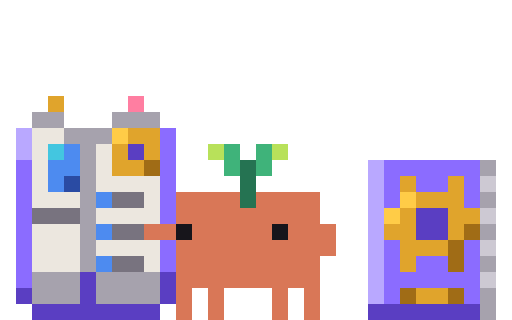
t = 0.00 s
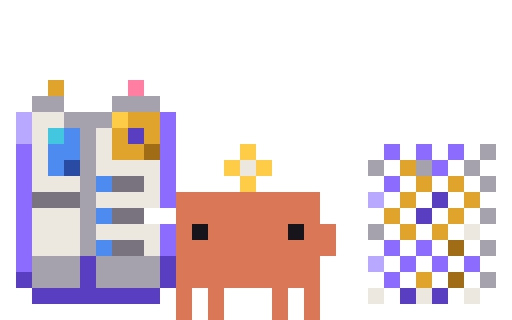
t = 0.11 s
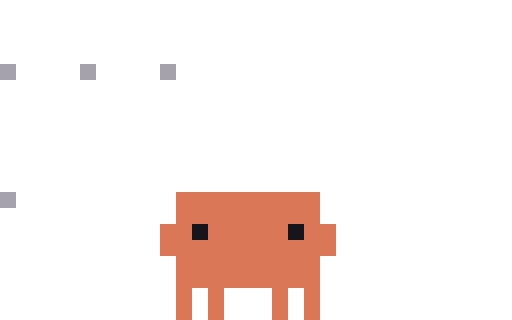
t = 0.23 s
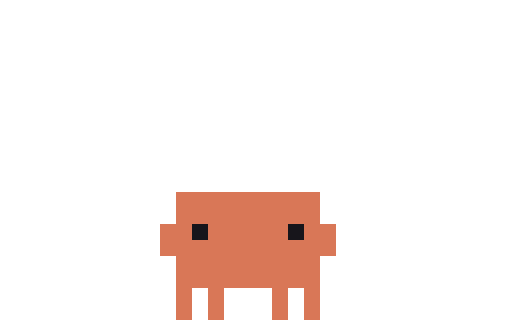
t = 0.33 s
t = 0.48 s: frame unchanged from t = 0.33 s, image omitted
t = 0.55 s: frame unchanged from t = 0.33 s, image omitted

The animated SVG that drew these frames (rendered in a browser with its animation timeline set to each time). Animation: 6 CSS @keyframes rules; one cycle of 0.55 s.

<svg xmlns="http://www.w3.org/2000/svg" width="96" height="60" viewBox="0 0 32 20" shape-rendering="crispEdges"><title>Clawd out-manual</title><desc>Pack-away for manual: its scene leaves, ending on the plain pose.</desc><style>@keyframes clawd-out-manual-0-0{0%{opacity:1}9.091%{opacity:0}100%{opacity:0}}.clawd-out-manual-0-0{opacity:1;animation:clawd-out-manual-0-0 550ms step-end 1 forwards}@keyframes clawd-out-manual-0-1{0%{opacity:0}9.091%{opacity:1}18.182%{opacity:0}100%{opacity:0}}.clawd-out-manual-0-1{opacity:0;animation:clawd-out-manual-0-1 550ms step-end 1 forwards}@keyframes clawd-out-manual-0-2{0%{opacity:0}18.182%{opacity:1}27.273%{opacity:0}100%{opacity:0}}.clawd-out-manual-0-2{opacity:0;animation:clawd-out-manual-0-2 550ms step-end 1 forwards}@keyframes clawd-out-manual-0-3{0%{opacity:0}27.273%{opacity:1}36.364%{opacity:0}100%{opacity:0}}.clawd-out-manual-0-3{opacity:0;animation:clawd-out-manual-0-3 550ms step-end 1 forwards}@keyframes clawd-out-manual-0-4{0%{opacity:0}36.364%{opacity:1}45.455%{opacity:0}100%{opacity:0}}.clawd-out-manual-0-4{opacity:0;animation:clawd-out-manual-0-4 550ms step-end 1 forwards}@keyframes clawd-out-manual-0-5{0%{opacity:0}45.455%{opacity:1}100%{opacity:1}}.clawd-out-manual-0-5{opacity:0;animation:clawd-out-manual-0-5 550ms step-end 1 forwards}@media (prefers-reduced-motion:reduce){[class^="clawd-out-manual-"]{animation:none!important}}</style><g class="clawd-out-manual-0-0"><path fill="#E0A42C" d="M3 6h1v1h-1zM8 8h2v1h-2zM7 9h1v1h-1zM9 9h1v1h-1zM7 10h2v1h-2zM25 11h1v1h-1zM28 11h1v1h-1zM26 12h3v1h-3zM25 13h1v1h-1zM28 13h2v1h-2zM24 14h2v1h-2zM28 14h1v1h-1zM25 15h3v1h-3zM25 16h1v1h-1zM26 18h2v1h-2z"/><path fill="#FF7EA1" d="M8 6h1v1h-1z"/><path fill="#A6A2AD" d="M2 7h2v1h-2zM7 7h3v1h-3zM4 8h3v1h-3zM5 9h1v1h-1zM5 10h1v1h-1zM30 10h1v1h-1zM5 11h1v1h-1zM5 12h1v1h-1zM30 12h1v1h-1zM5 13h1v1h-1zM5 14h1v1h-1zM30 14h1v1h-1zM5 15h1v1h-1zM5 16h1v1h-1zM30 16h1v1h-1zM2 17h3v1h-3zM6 17h4v1h-4zM2 18h3v1h-3zM6 18h4v1h-4zM30 18h1v1h-1zM30 19h1v1h-1z"/><path fill="#B9A8FF" d="M1 8h1v1h-1zM1 9h1v1h-1zM23 10h1v1h-1zM23 11h1v1h-1zM23 12h1v1h-1zM23 13h1v1h-1zM23 14h1v1h-1zM23 15h1v1h-1zM23 16h1v1h-1zM23 17h1v1h-1zM23 18h1v1h-1z"/><path fill="#ECE7DF" d="M2 8h2v1h-2zM2 9h1v1h-1zM6 9h1v1h-1zM2 10h1v1h-1zM6 10h1v1h-1zM2 11h1v1h-1zM6 11h4v1h-4zM2 12h3v1h-3zM9 12h1v1h-1zM6 13h4v1h-4zM2 14h3v1h-3zM2 15h3v1h-3zM6 15h4v1h-4zM2 16h3v1h-3zM9 16h1v1h-1z"/><path fill="#FFCC47" d="M7 8h1v1h-1zM25 12h1v1h-1zM24 13h1v1h-1z"/><path fill="#8B6CFF" d="M10 8h1v1h-1zM10 9h1v1h-1zM1 10h1v1h-1zM10 10h1v1h-1zM24 10h6v1h-6zM1 11h1v1h-1zM10 11h1v1h-1zM24 11h1v1h-1zM26 11h2v1h-2zM29 11h1v1h-1zM1 12h1v1h-1zM10 12h1v1h-1zM24 12h1v1h-1zM29 12h1v1h-1zM1 13h1v1h-1zM10 13h1v1h-1zM1 14h1v1h-1zM1 15h1v1h-1zM10 15h1v1h-1zM24 15h1v1h-1zM29 15h1v1h-1zM1 16h1v1h-1zM10 16h1v1h-1zM24 16h1v1h-1zM26 16h2v1h-2zM29 16h1v1h-1zM1 17h1v1h-1zM24 17h6v1h-6zM24 18h1v1h-1zM29 18h1v1h-1z"/><path fill="#43C6E0" d="M3 9h1v1h-1z"/><path fill="#4D8BF0" d="M4 9h1v1h-1zM3 10h2v1h-2zM3 11h1v1h-1zM6 12h1v1h-1zM6 14h1v1h-1zM6 16h1v1h-1z"/><path fill="#5A3EC2" d="M8 9h1v1h-1zM26 13h2v1h-2zM26 14h2v1h-2zM5 17h1v1h-1zM10 17h1v1h-1zM1 18h1v1h-1zM5 18h1v1h-1zM10 18h1v1h-1zM2 19h8v1h-8zM23 19h7v1h-7z"/><path fill="#B8E15A" d="M13 9h1v1h-1zM17 9h1v1h-1z"/><path fill="#3FB37A" d="M14 9h1v1h-1zM16 9h1v1h-1zM14 10h1v1h-1zM16 10h1v1h-1z"/><path fill="#A06C16" d="M9 10h1v1h-1zM29 14h1v1h-1zM28 15h1v1h-1zM28 16h1v1h-1zM25 18h1v1h-1zM28 18h1v1h-1z"/><path fill="#257352" d="M15 10h1v1h-1zM15 11h1v1h-1zM15 12h1v1h-1z"/><path fill="#2A4BA3" d="M4 11h1v1h-1z"/><path fill="#CDC9D3" d="M30 11h1v1h-1zM30 13h1v1h-1zM30 15h1v1h-1zM30 17h1v1h-1z"/><path fill="#78737F" d="M7 12h2v1h-2zM2 13h3v1h-3zM7 14h2v1h-2zM7 16h2v1h-2z"/><path fill="#D97757" d="M11 12h4v1h-4zM16 12h4v1h-4zM11 13h9v1h-9zM9 14h2v1h-2zM12 14h5v1h-5zM18 14h3v1h-3zM11 15h10v1h-10zM11 16h9v1h-9zM11 17h9v1h-9zM11 18h1v1h-1zM13 18h1v1h-1zM17 18h1v1h-1zM19 18h1v1h-1zM11 19h1v1h-1zM13 19h1v1h-1zM17 19h1v1h-1zM19 19h1v1h-1z"/><path fill="#17151B" d="M11 14h1v1h-1zM17 14h1v1h-1z"/></g><g class="clawd-out-manual-0-1"><path fill="#E0A42C" d="M3 6h1v1h-1zM8 8h2v1h-2zM7 9h1v1h-1zM9 9h1v1h-1zM7 10h2v1h-2zM25 10h1v1h-1zM28 10h1v1h-1zM26 11h3v1h-3zM25 12h1v1h-1zM28 12h2v1h-2zM24 13h2v1h-2zM28 13h1v1h-1zM25 14h3v1h-3zM25 15h1v1h-1zM26 17h2v1h-2z"/><path fill="#FF7EA1" d="M8 6h1v1h-1z"/><path fill="#A6A2AD" d="M2 7h2v1h-2zM7 7h3v1h-3zM4 8h3v1h-3zM5 9h1v1h-1zM30 9h1v1h-1zM5 10h1v1h-1zM5 11h1v1h-1zM30 11h1v1h-1zM5 12h1v1h-1zM5 13h1v1h-1zM30 13h1v1h-1zM5 14h1v1h-1zM5 15h1v1h-1zM30 15h1v1h-1zM5 16h1v1h-1zM2 17h3v1h-3zM6 17h4v1h-4zM30 17h1v1h-1zM2 18h3v1h-3zM6 18h4v1h-4zM30 18h1v1h-1z"/><path fill="#B9A8FF" d="M1 8h1v1h-1zM1 9h1v1h-1zM23 9h1v1h-1zM23 10h1v1h-1zM23 11h1v1h-1zM23 12h1v1h-1zM23 13h1v1h-1zM23 14h1v1h-1zM23 15h1v1h-1zM23 16h1v1h-1zM23 17h1v1h-1z"/><path fill="#ECE7DF" d="M2 8h2v1h-2zM2 9h1v1h-1zM6 9h1v1h-1zM2 10h1v1h-1zM6 10h1v1h-1zM2 11h1v1h-1zM6 11h4v1h-4zM2 12h3v1h-3zM9 12h1v1h-1zM6 13h4v1h-4zM2 14h3v1h-3zM2 15h3v1h-3zM6 15h4v1h-4zM2 16h3v1h-3zM9 16h1v1h-1z"/><path fill="#FFCC47" d="M7 8h1v1h-1zM25 11h1v1h-1zM24 12h1v1h-1z"/><path fill="#8B6CFF" d="M10 8h1v1h-1zM10 9h1v1h-1zM24 9h6v1h-6zM1 10h1v1h-1zM10 10h1v1h-1zM24 10h1v1h-1zM26 10h2v1h-2zM29 10h1v1h-1zM1 11h1v1h-1zM10 11h1v1h-1zM24 11h1v1h-1zM29 11h1v1h-1zM1 12h1v1h-1zM10 12h1v1h-1zM1 13h1v1h-1zM10 13h1v1h-1zM1 14h1v1h-1zM24 14h1v1h-1zM29 14h1v1h-1zM1 15h1v1h-1zM10 15h1v1h-1zM24 15h1v1h-1zM26 15h2v1h-2zM29 15h1v1h-1zM1 16h1v1h-1zM10 16h1v1h-1zM24 16h6v1h-6zM1 17h1v1h-1zM24 17h1v1h-1zM29 17h1v1h-1z"/><path fill="#43C6E0" d="M3 9h1v1h-1z"/><path fill="#4D8BF0" d="M4 9h1v1h-1zM3 10h2v1h-2zM3 11h1v1h-1zM6 12h1v1h-1zM6 14h1v1h-1zM6 16h1v1h-1z"/><path fill="#5A3EC2" d="M8 9h1v1h-1zM26 12h2v1h-2zM26 13h2v1h-2zM5 17h1v1h-1zM10 17h1v1h-1zM1 18h1v1h-1zM5 18h1v1h-1zM10 18h1v1h-1zM23 18h7v1h-7zM2 19h8v1h-8z"/><path fill="#3FB37A" d="M14 9h1v1h-1zM16 9h1v1h-1z"/><path fill="#A06C16" d="M9 10h1v1h-1zM29 13h1v1h-1zM28 14h1v1h-1zM28 15h1v1h-1zM25 17h1v1h-1zM28 17h1v1h-1z"/><path fill="#257352" d="M15 10h1v1h-1zM15 12h1v1h-1z"/><path fill="#CDC9D3" d="M30 10h1v1h-1zM30 12h1v1h-1zM30 14h1v1h-1zM30 16h1v1h-1z"/><path fill="#2A4BA3" d="M4 11h1v1h-1z"/><path fill="#78737F" d="M7 12h2v1h-2zM2 13h3v1h-3zM7 14h2v1h-2zM7 16h2v1h-2z"/><path fill="#D97757" d="M11 12h4v1h-4zM16 12h4v1h-4zM11 13h9v1h-9zM10 14h2v1h-2zM13 14h5v1h-5zM19 14h2v1h-2zM11 15h10v1h-10zM11 16h9v1h-9zM11 17h9v1h-9zM11 18h1v1h-1zM13 18h1v1h-1zM17 18h1v1h-1zM19 18h1v1h-1zM11 19h1v1h-1zM13 19h1v1h-1zM17 19h1v1h-1zM19 19h1v1h-1z"/><path fill="#17151B" d="M12 14h1v1h-1zM18 14h1v1h-1z"/></g><g class="clawd-out-manual-0-2"><path fill="#E0A42C" d="M3 5h1v1h-1zM8 7h2v1h-2zM7 8h1v1h-1zM9 8h1v1h-1zM7 9h2v1h-2zM25 10h1v1h-1zM26 11h1v1h-1zM28 11h1v1h-1zM25 12h1v1h-1zM29 12h1v1h-1zM24 13h1v1h-1zM28 13h1v1h-1zM25 14h1v1h-1zM27 14h1v1h-1zM26 17h1v1h-1z"/><path fill="#FF7EA1" d="M8 5h1v1h-1z"/><path fill="#A6A2AD" d="M2 6h2v1h-2zM7 6h3v1h-3zM4 7h3v1h-3zM5 8h1v1h-1zM5 9h1v1h-1zM30 9h1v1h-1zM5 10h1v1h-1zM23 10h1v1h-1zM26 10h1v1h-1zM29 10h1v1h-1zM5 11h1v1h-1zM30 11h1v1h-1zM5 12h1v1h-1zM5 13h1v1h-1zM30 13h1v1h-1zM5 14h1v1h-1zM23 14h1v1h-1zM5 15h1v1h-1zM30 15h1v1h-1zM2 16h3v1h-3zM6 16h4v1h-4zM2 17h3v1h-3zM6 17h4v1h-4zM30 17h1v1h-1z"/><path fill="#B9A8FF" d="M1 7h1v1h-1zM1 8h1v1h-1zM23 12h1v1h-1zM23 16h1v1h-1z"/><path fill="#ECE7DF" d="M2 7h2v1h-2zM2 8h1v1h-1zM6 8h1v1h-1zM2 9h1v1h-1zM6 9h1v1h-1zM2 10h1v1h-1zM6 10h4v1h-4zM15 10h1v1h-1zM2 11h3v1h-3zM9 11h1v1h-1zM6 12h4v1h-4zM2 13h3v1h-3zM2 14h3v1h-3zM6 14h4v1h-4zM29 14h1v1h-1zM2 15h3v1h-3zM9 15h1v1h-1zM23 18h1v1h-1zM26 18h1v1h-1zM29 18h1v1h-1z"/><path fill="#FFCC47" d="M7 7h1v1h-1zM15 9h1v1h-1zM14 10h1v1h-1zM16 10h1v1h-1zM15 11h1v1h-1z"/><path fill="#8B6CFF" d="M10 7h1v1h-1zM10 8h1v1h-1zM1 9h1v1h-1zM10 9h1v1h-1zM24 9h1v1h-1zM26 9h1v1h-1zM28 9h1v1h-1zM1 10h1v1h-1zM10 10h1v1h-1zM27 10h1v1h-1zM1 11h1v1h-1zM10 11h1v1h-1zM24 11h1v1h-1zM1 12h1v1h-1zM10 12h1v1h-1zM1 13h1v1h-1zM1 14h1v1h-1zM10 14h1v1h-1zM1 15h1v1h-1zM10 15h1v1h-1zM24 15h1v1h-1zM26 15h1v1h-1zM1 16h1v1h-1zM25 16h1v1h-1zM27 16h1v1h-1zM29 16h1v1h-1zM24 17h1v1h-1z"/><path fill="#43C6E0" d="M3 8h1v1h-1z"/><path fill="#4D8BF0" d="M4 8h1v1h-1zM3 9h2v1h-2zM3 10h1v1h-1zM6 11h1v1h-1zM6 13h1v1h-1zM6 15h1v1h-1z"/><path fill="#5A3EC2" d="M8 8h1v1h-1zM27 12h1v1h-1zM26 13h1v1h-1zM5 16h1v1h-1zM10 16h1v1h-1zM1 17h1v1h-1zM5 17h1v1h-1zM10 17h1v1h-1zM2 18h8v1h-8zM25 18h1v1h-1zM27 18h1v1h-1z"/><path fill="#A06C16" d="M9 9h1v1h-1zM28 15h1v1h-1zM28 17h1v1h-1z"/><path fill="#2A4BA3" d="M4 10h1v1h-1z"/><path fill="#78737F" d="M7 11h2v1h-2zM2 12h3v1h-3zM7 13h2v1h-2zM7 15h2v1h-2z"/><path fill="#D97757" d="M11 12h9v1h-9zM11 13h9v1h-9zM11 14h1v1h-1zM13 14h5v1h-5zM19 14h2v1h-2zM11 15h10v1h-10zM11 16h9v1h-9zM11 17h9v1h-9zM11 18h1v1h-1zM13 18h1v1h-1zM17 18h1v1h-1zM19 18h1v1h-1zM11 19h1v1h-1zM13 19h1v1h-1zM17 19h1v1h-1zM19 19h1v1h-1z"/><path fill="#17151B" d="M12 14h1v1h-1zM18 14h1v1h-1z"/></g><g class="clawd-out-manual-0-3"><path fill="#FF7EA1" d="M8 5h1v1h-1z"/><path fill="#A6A2AD" d="M1 6h1v1h-1zM3 6h1v1h-1zM5 6h1v1h-1zM7 6h1v1h-1zM9 6h1v1h-1zM4 7h1v1h-1zM6 7h1v1h-1zM5 8h1v1h-1zM22 9h1v1h-1zM26 9h1v1h-1zM30 9h1v1h-1zM5 10h1v1h-1zM1 12h1v1h-1zM5 12h1v1h-1zM5 14h1v1h-1zM22 14h1v1h-1zM3 16h1v1h-1zM7 16h1v1h-1zM9 16h1v1h-1zM2 17h1v1h-1zM4 17h1v1h-1zM6 17h1v1h-1zM8 17h1v1h-1z"/><path fill="#ECE7DF" d="M2 7h1v1h-1zM2 9h1v1h-1zM6 9h1v1h-1zM7 10h1v1h-1zM9 10h1v1h-1zM15 10h1v1h-1zM2 11h1v1h-1zM4 11h1v1h-1zM7 12h1v1h-1zM9 12h1v1h-1zM2 13h1v1h-1zM4 13h1v1h-1zM3 14h1v1h-1zM7 14h1v1h-1zM9 14h1v1h-1zM2 15h1v1h-1zM4 15h1v1h-1zM1 18h1v1h-1zM5 18h1v1h-1zM9 18h1v1h-1z"/><path fill="#E0A42C" d="M8 7h1v1h-1zM7 8h1v1h-1zM9 8h1v1h-1zM8 9h1v1h-1z"/><path fill="#8B6CFF" d="M10 7h1v1h-1zM10 9h1v1h-1zM1 10h1v1h-1zM10 11h1v1h-1zM1 14h1v1h-1zM10 15h1v1h-1zM1 16h1v1h-1z"/><path fill="#B9A8FF" d="M1 8h1v1h-1z"/><path fill="#43C6E0" d="M3 8h1v1h-1z"/><path fill="#4D8BF0" d="M4 9h1v1h-1zM3 10h1v1h-1zM6 11h1v1h-1zM6 13h1v1h-1zM6 15h1v1h-1z"/><path fill="#78737F" d="M8 11h1v1h-1zM3 12h1v1h-1zM8 13h1v1h-1zM8 15h1v1h-1z"/><path fill="#D97757" d="M11 12h9v1h-9zM11 13h9v1h-9zM10 14h2v1h-2zM13 14h5v1h-5zM19 14h2v1h-2zM11 15h10v1h-10zM11 16h9v1h-9zM11 17h9v1h-9zM11 18h1v1h-1zM13 18h1v1h-1zM17 18h1v1h-1zM19 18h1v1h-1zM11 19h1v1h-1zM13 19h1v1h-1zM17 19h1v1h-1zM19 19h1v1h-1z"/><path fill="#17151B" d="M12 14h1v1h-1zM18 14h1v1h-1z"/><path fill="#5A3EC2" d="M5 16h1v1h-1zM10 17h1v1h-1zM3 18h1v1h-1zM7 18h1v1h-1z"/></g><g class="clawd-out-manual-0-4"><path fill="#A6A2AD" d="M0 4h1v1h-1zM5 4h1v1h-1zM10 4h1v1h-1zM0 12h1v1h-1z"/><path fill="#D97757" d="M11 12h9v1h-9zM11 13h9v1h-9zM10 14h2v1h-2zM13 14h5v1h-5zM19 14h2v1h-2zM10 15h11v1h-11zM11 16h9v1h-9zM11 17h9v1h-9zM11 18h1v1h-1zM13 18h1v1h-1zM17 18h1v1h-1zM19 18h1v1h-1zM11 19h1v1h-1zM13 19h1v1h-1zM17 19h1v1h-1zM19 19h1v1h-1z"/><path fill="#17151B" d="M12 14h1v1h-1zM18 14h1v1h-1z"/></g><g class="clawd-out-manual-0-5"><path fill="#D97757" d="M11 12h9v1h-9zM11 13h9v1h-9zM10 14h2v1h-2zM13 14h5v1h-5zM19 14h2v1h-2zM10 15h11v1h-11zM11 16h9v1h-9zM11 17h9v1h-9zM11 18h1v1h-1zM13 18h1v1h-1zM17 18h1v1h-1zM19 18h1v1h-1zM11 19h1v1h-1zM13 19h1v1h-1zM17 19h1v1h-1zM19 19h1v1h-1z"/><path fill="#17151B" d="M12 14h1v1h-1zM18 14h1v1h-1z"/></g></svg>
